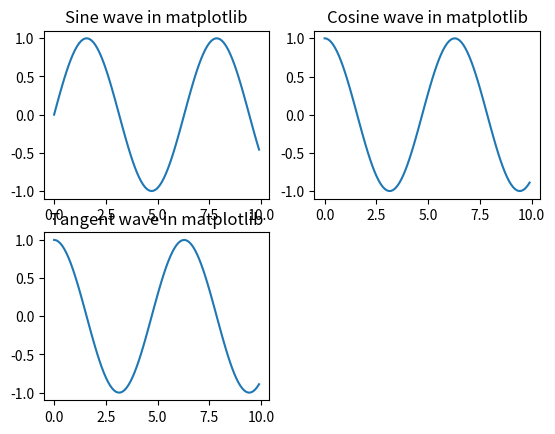

Generate this figure with matplotlib:
import numpy as np 
import matplotlib.pyplot as plt  

x = np.arange(0,10, 0.1) 
y_sin = np.sin(x) 
y_cos = np.cos(x)  
y_tan = np.tan(x)
   
plt.subplot(2,2,1)
plt.plot(x, y_sin)

plt.title('Sine wave in matplotlib')      
plt.subplot(2,2,2) 
plt.plot(x, y_cos)
 
plt.title('Cosine wave in matplotlib')   
plt.subplot(2,2,3) 
plt.plot(x, y_cos) 
 
plt.title('Tangent wave in matplotlib') 
plt.show()